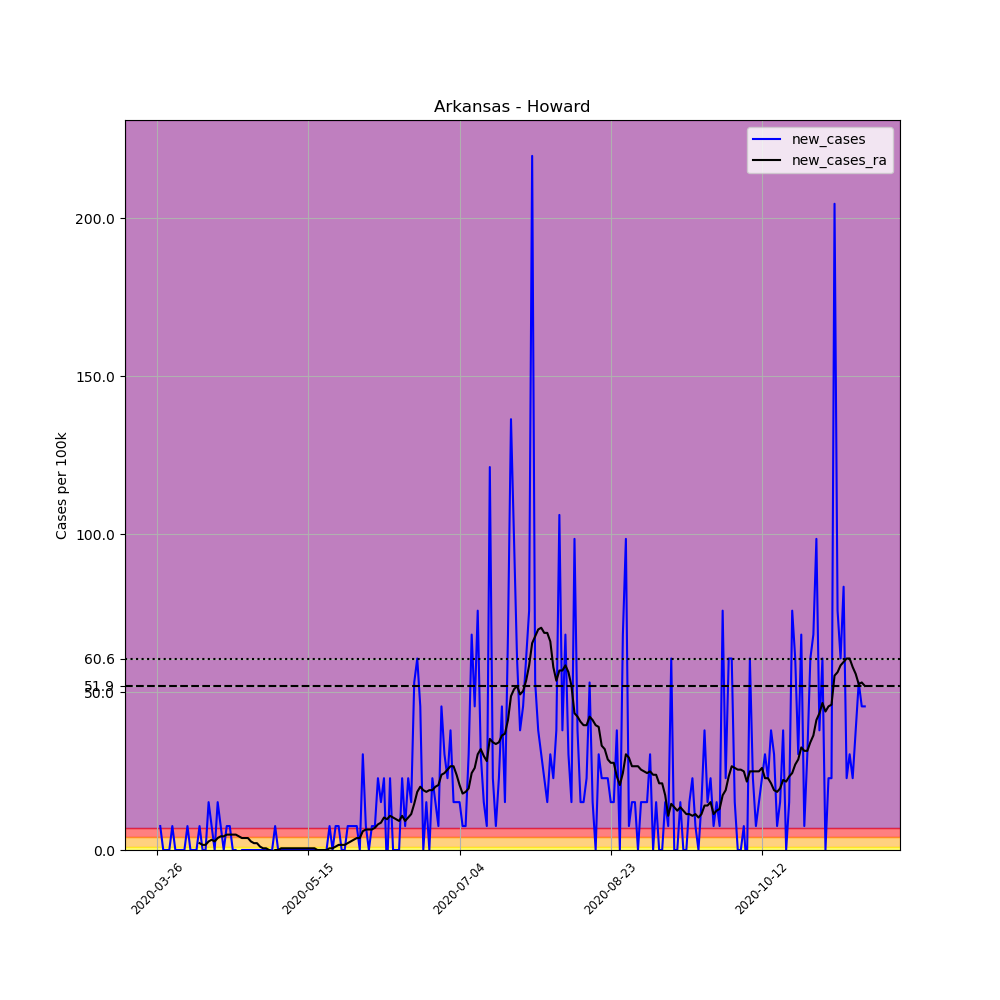

Values plotted in this chart, from the file beside it:
, date, county, state, fips, cases, deaths, COUNTY, STNAME, CTYNAME, POPESTIMATE2019, per_100k, new_cases, new_cases_ra
368173, 2020-03-26, Howard, Arkansas, 5061, 2, 0, 61, Arkansas, Howard, 13202, 15.15, , 
368174, 2020-03-27, Howard, Arkansas, 5061, 3, 0, 61, Arkansas, Howard, 13202, 22.72, 7.575, 
368175, 2020-03-28, Howard, Arkansas, 5061, 3, 0, 61, Arkansas, Howard, 13202, 22.72, 0.0, 
368176, 2020-03-29, Howard, Arkansas, 5061, 3, 0, 61, Arkansas, Howard, 13202, 22.72, 0.0, 
368177, 2020-03-30, Howard, Arkansas, 5061, 3, 0, 61, Arkansas, Howard, 13202, 22.72, 0.0, 
368178, 2020-03-31, Howard, Arkansas, 5061, 4, 0, 61, Arkansas, Howard, 13202, 30.3, 7.575, 
368179, 2020-04-01, Howard, Arkansas, 5061, 4, 0, 61, Arkansas, Howard, 13202, 30.3, 0.0, 
368180, 2020-04-02, Howard, Arkansas, 5061, 4, 0, 61, Arkansas, Howard, 13202, 30.3, 0.0, 
368181, 2020-04-03, Howard, Arkansas, 5061, 4, 0, 61, Arkansas, Howard, 13202, 30.3, 0.0, 
368182, 2020-04-04, Howard, Arkansas, 5061, 4, 0, 61, Arkansas, Howard, 13202, 30.3, 0.0, 
368183, 2020-04-05, Howard, Arkansas, 5061, 5, 0, 61, Arkansas, Howard, 13202, 37.87, 7.575, 
368184, 2020-04-06, Howard, Arkansas, 5061, 5, 0, 61, Arkansas, Howard, 13202, 37.87, 0.0, 
368185, 2020-04-07, Howard, Arkansas, 5061, 5, 0, 61, Arkansas, Howard, 13202, 37.87, 0.0, 
368186, 2020-04-08, Howard, Arkansas, 5061, 5, 0, 61, Arkansas, Howard, 13202, 37.87, 0.0, 
368187, 2020-04-09, Howard, Arkansas, 5061, 6, 0, 61, Arkansas, Howard, 13202, 45.45, 7.575, 2.164
368188, 2020-04-10, Howard, Arkansas, 5061, 6, 0, 61, Arkansas, Howard, 13202, 45.45, 0.0, 1.623
368189, 2020-04-11, Howard, Arkansas, 5061, 6, 0, 61, Arkansas, Howard, 13202, 45.45, 0.0, 1.623
368190, 2020-04-12, Howard, Arkansas, 5061, 8, 0, 61, Arkansas, Howard, 13202, 60.6, 15.15, 2.705
368191, 2020-04-13, Howard, Arkansas, 5061, 9, 0, 61, Arkansas, Howard, 13202, 68.17, 7.575, 3.246
368192, 2020-04-14, Howard, Arkansas, 5061, 9, 0, 61, Arkansas, Howard, 13202, 68.17, 0.0, 2.705
368193, 2020-04-15, Howard, Arkansas, 5061, 11, 0, 61, Arkansas, Howard, 13202, 83.32, 15.15, 3.787
368194, 2020-04-16, Howard, Arkansas, 5061, 12, 0, 61, Arkansas, Howard, 13202, 90.9, 7.575, 4.328
368195, 2020-04-17, Howard, Arkansas, 5061, 12, 0, 61, Arkansas, Howard, 13202, 90.9, 0.0, 4.328
368196, 2020-04-18, Howard, Arkansas, 5061, 13, 0, 61, Arkansas, Howard, 13202, 98.47, 7.575, 4.869
368197, 2020-04-19, Howard, Arkansas, 5061, 14, 0, 61, Arkansas, Howard, 13202, 106, 7.575, 4.869
368198, 2020-04-20, Howard, Arkansas, 5061, 14, 0, 61, Arkansas, Howard, 13202, 106, 0.0, 4.869
368199, 2020-04-21, Howard, Arkansas, 5061, 14, 1, 61, Arkansas, Howard, 13202, 106, 0.0, 4.869
368200, 2020-04-22, Howard, Arkansas, 5061, 13, 0, 61, Arkansas, Howard, 13202, 98.47, -7.575, 4.328
368201, 2020-04-23, Howard, Arkansas, 5061, 13, 0, 61, Arkansas, Howard, 13202, 98.47, 0.0, 3.787
368202, 2020-04-24, Howard, Arkansas, 5061, 13, 0, 61, Arkansas, Howard, 13202, 98.47, 0.0, 3.787
368203, 2020-04-25, Howard, Arkansas, 5061, 13, 0, 61, Arkansas, Howard, 13202, 98.47, 0.0, 3.787
368204, 2020-04-26, Howard, Arkansas, 5061, 13, 0, 61, Arkansas, Howard, 13202, 98.47, 0.0, 2.705
368205, 2020-04-27, Howard, Arkansas, 5061, 13, 0, 61, Arkansas, Howard, 13202, 98.47, 0.0, 2.164
368206, 2020-04-28, Howard, Arkansas, 5061, 13, 0, 61, Arkansas, Howard, 13202, 98.47, 0.0, 2.164
368207, 2020-04-29, Howard, Arkansas, 5061, 13, 0, 61, Arkansas, Howard, 13202, 98.47, 0.0, 1.082
368208, 2020-04-30, Howard, Arkansas, 5061, 13, 0, 61, Arkansas, Howard, 13202, 98.47, 0.0, 0.541
368209, 2020-05-01, Howard, Arkansas, 5061, 13, 0, 61, Arkansas, Howard, 13202, 98.47, 0.0, 0.541
368210, 2020-05-02, Howard, Arkansas, 5061, 13, 0, 61, Arkansas, Howard, 13202, 98.47, 0.0, -5.075305255429287e-16
368211, 2020-05-03, Howard, Arkansas, 5061, 13, 0, 61, Arkansas, Howard, 13202, 98.47, 0.0, -0.541
368212, 2020-05-04, Howard, Arkansas, 5061, 14, 0, 61, Arkansas, Howard, 13202, 106, 7.575, -5.075305255429287e-16
368213, 2020-05-05, Howard, Arkansas, 5061, 14, 0, 61, Arkansas, Howard, 13202, 106, 0.0, -5.075305255429287e-16
368214, 2020-05-06, Howard, Arkansas, 5061, 14, 0, 61, Arkansas, Howard, 13202, 106, 0.0, 0.541
368215, 2020-05-07, Howard, Arkansas, 5061, 14, 0, 61, Arkansas, Howard, 13202, 106, 0.0, 0.541
368216, 2020-05-08, Howard, Arkansas, 5061, 14, 0, 61, Arkansas, Howard, 13202, 106, 0.0, 0.541
368217, 2020-05-09, Howard, Arkansas, 5061, 14, 0, 61, Arkansas, Howard, 13202, 106, 0.0, 0.541
368218, 2020-05-10, Howard, Arkansas, 5061, 14, 0, 61, Arkansas, Howard, 13202, 106, 0.0, 0.541
368219, 2020-05-11, Howard, Arkansas, 5061, 14, 0, 61, Arkansas, Howard, 13202, 106, 0.0, 0.541
368220, 2020-05-12, Howard, Arkansas, 5061, 14, 0, 61, Arkansas, Howard, 13202, 106, 0.0, 0.541
368221, 2020-05-13, Howard, Arkansas, 5061, 14, 0, 61, Arkansas, Howard, 13202, 106, 0.0, 0.541
368222, 2020-05-14, Howard, Arkansas, 5061, 14, 0, 61, Arkansas, Howard, 13202, 106, 0.0, 0.541
368223, 2020-05-15, Howard, Arkansas, 5061, 14, 0, 61, Arkansas, Howard, 13202, 106, 0.0, 0.541
368224, 2020-05-16, Howard, Arkansas, 5061, 14, 0, 61, Arkansas, Howard, 13202, 106, 0.0, 0.541
368225, 2020-05-17, Howard, Arkansas, 5061, 14, 0, 61, Arkansas, Howard, 13202, 106, 0.0, 0.541
368226, 2020-05-18, Howard, Arkansas, 5061, 14, 0, 61, Arkansas, Howard, 13202, 106, 0.0, 0.0
368227, 2020-05-19, Howard, Arkansas, 5061, 14, 0, 61, Arkansas, Howard, 13202, 106, 0.0, 0.0
368228, 2020-05-20, Howard, Arkansas, 5061, 14, 0, 61, Arkansas, Howard, 13202, 106, 0.0, 0.0
368229, 2020-05-21, Howard, Arkansas, 5061, 14, 0, 61, Arkansas, Howard, 13202, 106, 0.0, 0.0
368230, 2020-05-22, Howard, Arkansas, 5061, 15, 0, 61, Arkansas, Howard, 13202, 113.6, 7.575, 0.541
368231, 2020-05-23, Howard, Arkansas, 5061, 15, 0, 61, Arkansas, Howard, 13202, 113.6, 0.0, 0.541
368232, 2020-05-24, Howard, Arkansas, 5061, 16, 0, 61, Arkansas, Howard, 13202, 121.2, 7.575, 1.082
... 175 more rows
